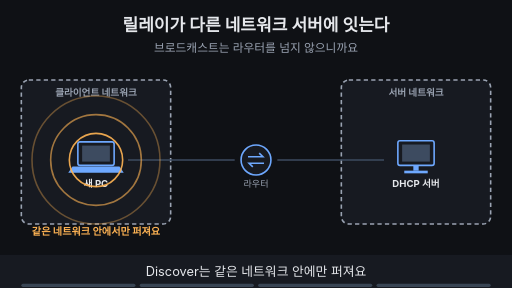
t = 0.00 s
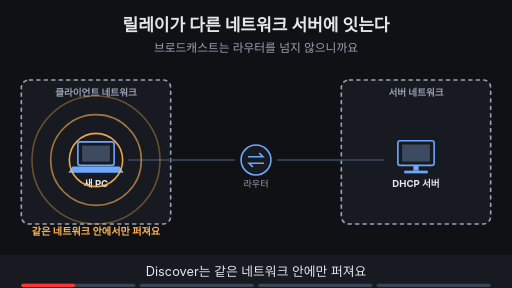
t = 1.88 s
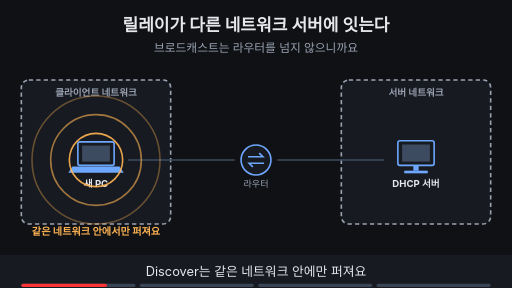
t = 3.00 s
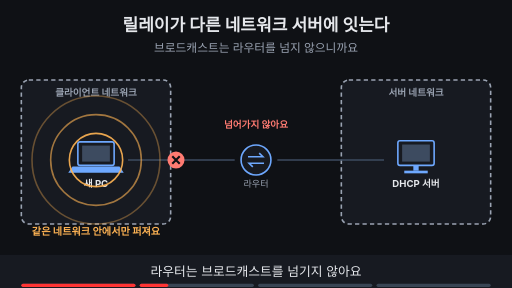
t = 5.00 s
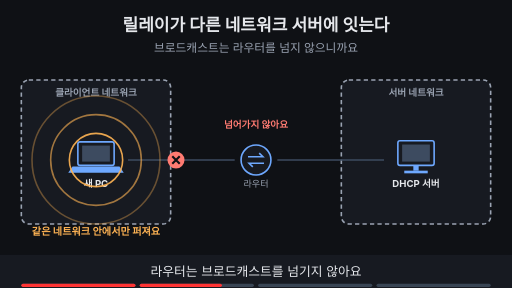
t = 6.88 s
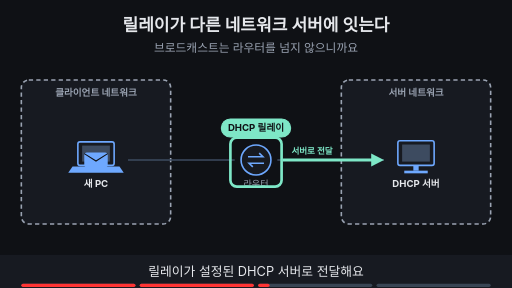
t = 8.40 s

The animated SVG that drew these frames (rendered in a browser with its animation timeline set to each time). Animation: 14 SMIL elements (animate=13,animateTransform=1); frames cover the first 8.40 s, repeats indefinitely.

<svg xmlns="http://www.w3.org/2000/svg" viewBox="0 0 960 540" width="960" height="540" font-family="-apple-system,'Apple SD Gothic Neo','Segoe UI',sans-serif">
<title>릴레이가 다른 네트워크 서버에 잇는다</title>
<rect width="960" height="540" fill="#0f1115"/>
<text x="480" y="58" text-anchor="middle" font-size="32" font-weight="700" fill="#e6e8ec">릴레이가 다른 네트워크 서버에 잇는다</text>
<text x="480" y="98" text-anchor="middle" font-size="22" fill="#9aa3b2">브로드캐스트는 라우터를 넘지 않으니까요</text>
<rect x="40" y="150" width="280" height="270" rx="14" fill="#171a21" stroke="#9aa3b2" stroke-width="3" stroke-dasharray="8 6"/><text x="180" y="180" text-anchor="middle" font-size="18" font-weight="700" fill="#9aa3b2">클라이언트 네트워크</text><rect x="640" y="150" width="280" height="270" rx="14" fill="#171a21" stroke="#9aa3b2" stroke-width="3" stroke-dasharray="8 6"/><text x="780" y="180" text-anchor="middle" font-size="18" font-weight="700" fill="#9aa3b2">서버 네트워크</text><line x1="240" y1="300" x2="440" y2="300" stroke="#3d4b60" stroke-width="3"/><line x1="520" y1="300" x2="720" y2="300" stroke="#3d4b60" stroke-width="3"/><rect x="146" y="266" width="68" height="44" rx="4" fill="#171a21" stroke="#6ea8fe" stroke-width="3"/><rect x="154" y="273" width="52" height="30" fill="#3d4b60"/><polygon points="136,312 224,312 232,324 128,324" fill="#6ea8fe"/><text x="180" y="350" text-anchor="middle" font-size="18" font-weight="700" fill="#e6e8ec">새 PC</text><rect x="746" y="264" width="68" height="46" rx="4" fill="#171a21" stroke="#6ea8fe" stroke-width="3"/><rect x="754" y="271" width="52" height="32" fill="#3d4b60"/><rect x="775" y="310" width="10" height="10" fill="#6ea8fe"/><rect x="758" y="320" width="44" height="5" fill="#6ea8fe"/><text x="780" y="350" text-anchor="middle" font-size="18" font-weight="700" fill="#e6e8ec">DHCP 서버</text><circle cx="480" cy="300" r="28" fill="#171a21" stroke="#6ea8fe" stroke-width="3"/><path d="M465 294 h28 l-7 -7 M495 306 h-28 l7 7" fill="none" stroke="#6ea8fe" stroke-width="3"/><text x="480" y="350" text-anchor="middle" font-size="17" fill="#9aa3b2">라우터</text><g opacity="1"><animate attributeName="opacity" values="1;1;0;0" keyTimes="0;0.485;0.500;1" dur="16s" repeatCount="indefinite"/><circle cx="180" cy="300" r="50" fill="none" stroke="#ffb454" stroke-width="3" stroke-opacity="0.9"/><circle cx="180" cy="300" r="85" fill="none" stroke="#ffb454" stroke-width="3" stroke-opacity="0.6"/><circle cx="180" cy="300" r="120" fill="none" stroke="#ffb454" stroke-width="3" stroke-opacity="0.35"/><text x="180" y="440" text-anchor="middle" font-size="19" font-weight="700" fill="#ffb454">같은 네트워크 안에서만 퍼져요</text></g><g opacity="0"><animate attributeName="opacity" values="0;0;1;1;0;0" keyTimes="0;0.250;0.265;0.485;0.500;1" dur="16s" repeatCount="indefinite"/><circle cx="330" cy="300" r="16" fill="#ff7b72"/><path d="M323 293 l14 14 M337 293 l-14 14" stroke="#0f1115" stroke-width="4"/><text x="480" y="240" text-anchor="middle" font-size="18" font-weight="700" fill="#ff7b72">넘어가지 않아요</text></g><g opacity="0"><animate attributeName="opacity" values="0;0;1;1;0;0" keyTimes="0;0.500;0.515;0.735;0.750;1" dur="16s" repeatCount="indefinite"/><rect x="415" y="223" width="130" height="34" rx="17" fill="#7ee7c7" stroke="#7ee7c7" stroke-width="2"/><text x="480" y="246.48" text-anchor="middle" font-size="18" font-weight="700" fill="#0f1115">DHCP 릴레이</text><rect x="432" y="258" width="96" height="92" rx="12" fill="none" stroke="#7ee7c7" stroke-width="5"/><line x1="530" y1="300" x2="704" y2="300" stroke="#7ee7c7" stroke-width="6"/><polygon points="720,300 696,288 696,312" fill="#7ee7c7"/><text x="585" y="288" text-anchor="middle" font-size="16" font-weight="700" fill="#7ee7c7">서버로 전달</text></g><g opacity="0"><animate attributeName="opacity" values="0;0;1;1" keyTimes="0;0.750;0.765;1" dur="16s" repeatCount="indefinite"/><rect x="415" y="223" width="130" height="34" rx="17" fill="#7ee7c7" stroke="#7ee7c7" stroke-width="2"/><text x="480" y="246.48" text-anchor="middle" font-size="18" font-weight="700" fill="#0f1115">DHCP 릴레이</text><line x1="720" y1="300" x2="546" y2="300" stroke="#6ea8fe" stroke-width="6"/><polygon points="530,300 554,288 554,312" fill="#6ea8fe"/><line x1="430" y1="300" x2="266" y2="300" stroke="#6ea8fe" stroke-width="6"/><polygon points="250,300 274,288 274,312" fill="#6ea8fe"/><text x="585" y="288" text-anchor="middle" font-size="16" font-weight="700" fill="#6ea8fe">응답 전달</text></g><g opacity="0"><animate attributeName="opacity" values="0;0;1;1;0;0" keyTimes="0;0.500;0.515;0.735;0.750;1" dur="16s" repeatCount="indefinite"/><g><animateTransform attributeName="transform" type="translate" values="180,300;180,300;440,300;440,300" keyTimes="0.000;0.525;0.600;1.000" dur="16s" repeatCount="indefinite"/><rect x="-22" y="-14" width="44" height="28" rx="5" fill="#6ea8fe"/><path d="M-22 -12 l22 14 l22 -14" fill="none" stroke="#0f1115" stroke-width="2"/></g></g>
<rect x="0" y="478" width="960" height="62" fill="#171a21"/>
<g opacity="1"><animate attributeName="opacity" values="1;1;0;0" keyTimes="0;0.235;0.250;1" dur="16s" repeatCount="indefinite"/><text x="480" y="518" text-anchor="middle" font-size="24" fill="#e6e8ec">Discover는 같은 네트워크 안에만 퍼져요</text></g>
<g opacity="0"><animate attributeName="opacity" values="0;0;1;1;0;0" keyTimes="0;0.250;0.265;0.485;0.500;1" dur="16s" repeatCount="indefinite"/><text x="480" y="518" text-anchor="middle" font-size="24" fill="#e6e8ec">라우터는 브로드캐스트를 넘기지 않아요</text></g>
<g opacity="0"><animate attributeName="opacity" values="0;0;1;1;0;0" keyTimes="0;0.500;0.515;0.735;0.750;1" dur="16s" repeatCount="indefinite"/><text x="480" y="518" text-anchor="middle" font-size="24" fill="#e6e8ec">릴레이가 설정된 DHCP 서버로 전달해요</text></g>
<g opacity="0"><animate attributeName="opacity" values="0;0;1;1" keyTimes="0;0.750;0.765;1" dur="16s" repeatCount="indefinite"/><text x="480" y="518" text-anchor="middle" font-size="24" fill="#e6e8ec">서버의 응답을 릴레이가 가져와요</text></g>

<g aria-label="재생 진행 막대" data-stage-count="4"><g class="progress-segment" data-stage="1"><rect x="40" y="532" width="214" height="6" rx="3" fill="#394554"/><rect x="40" y="532" width="0" height="6" rx="3" fill="#ff3434"><animate attributeName="width" values="0;214;214" keyTimes="0;0.250000;1" dur="16s" repeatCount="indefinite"/></rect></g><g class="progress-segment" data-stage="2"><rect x="262" y="532" width="214" height="6" rx="3" fill="#394554"/><rect x="262" y="532" width="0" height="6" rx="3" fill="#ff3434"><animate attributeName="width" values="0;0;214;214" keyTimes="0;0.250000;0.500000;1" dur="16s" repeatCount="indefinite"/></rect></g><g class="progress-segment" data-stage="3"><rect x="484" y="532" width="214" height="6" rx="3" fill="#394554"/><rect x="484" y="532" width="0" height="6" rx="3" fill="#ff3434"><animate attributeName="width" values="0;0;214;214" keyTimes="0;0.500000;0.750000;1" dur="16s" repeatCount="indefinite"/></rect></g><g class="progress-segment" data-stage="4"><rect x="706" y="532" width="214" height="6" rx="3" fill="#394554"/><rect x="706" y="532" width="0" height="6" rx="3" fill="#ff3434"><animate attributeName="width" values="0;0;214" keyTimes="0;0.750000;1" dur="16s" repeatCount="indefinite"/></rect></g></g></svg>
